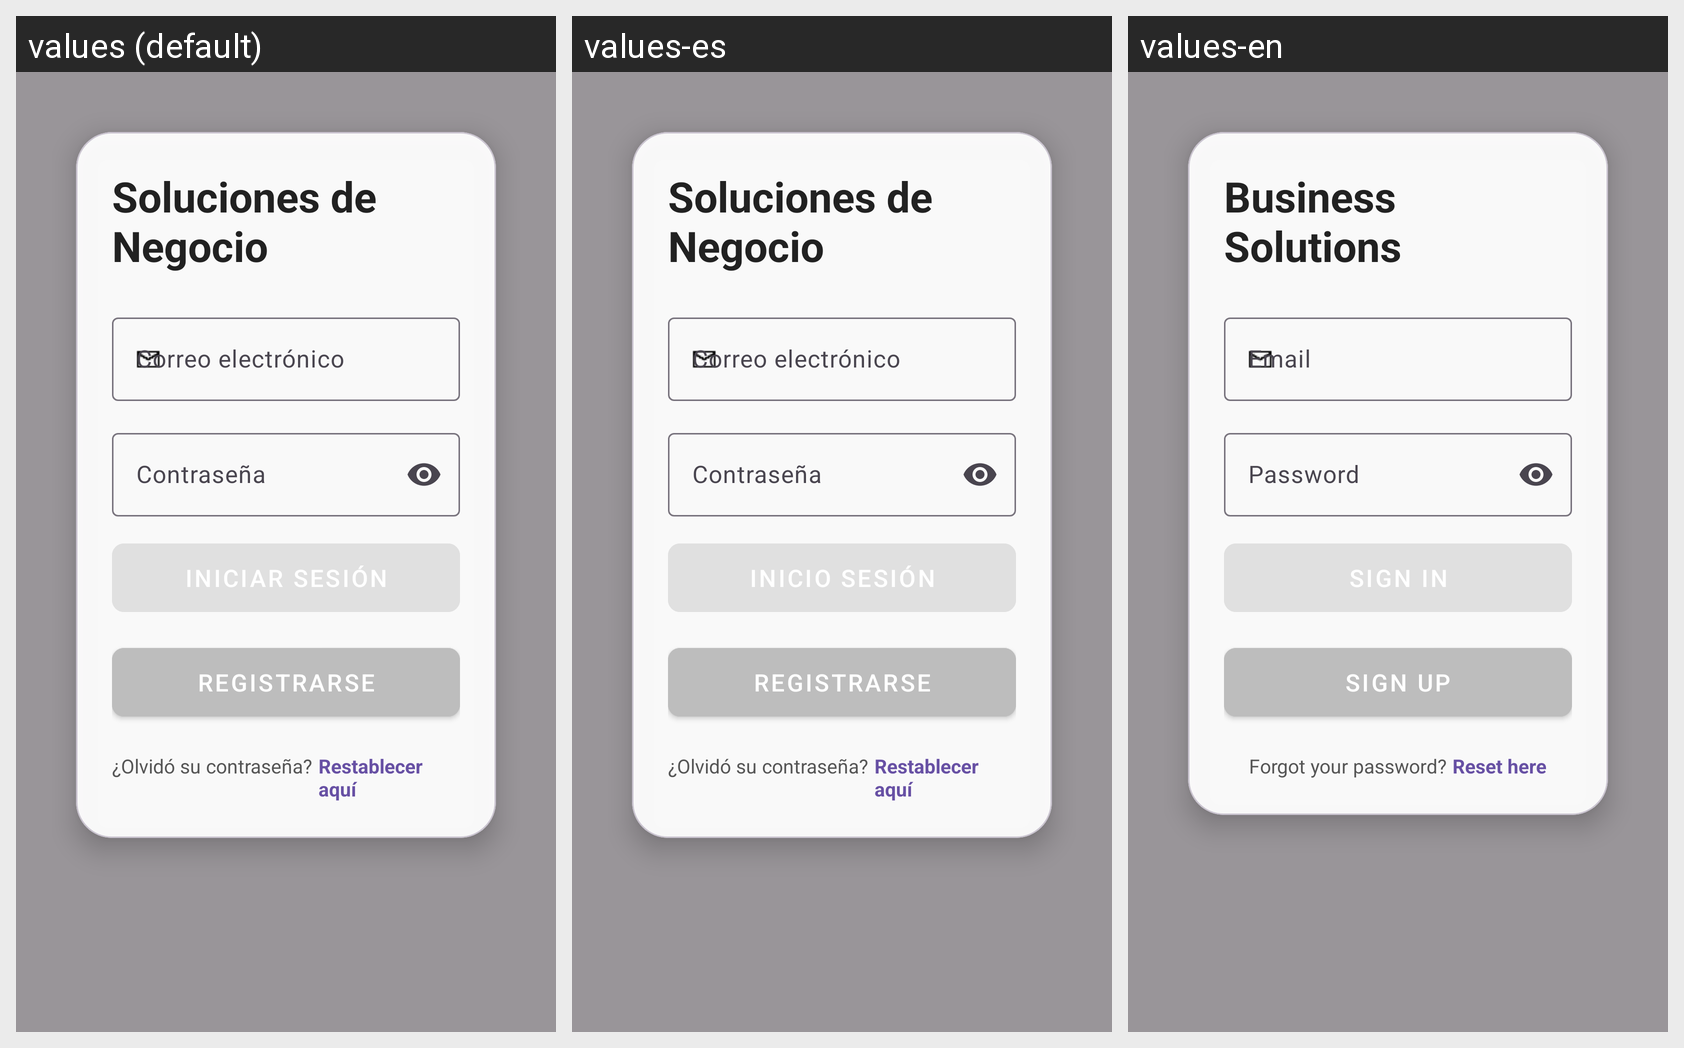

This grid shows one Android layout under several languages. Give, for every string resource on the screen, its name, the default text and each shown locale's text.
Android screen res/layout/activity_main.xml rendered under 3 locales, left to right: values (default), values-es, values-en. Device: Nexus 5 (rendered at 1080×1920; each locale shown at half size, 540×960, under a caption strip naming it); theme Theme.Login.
Strings drawn on this screen, with the default value and each locale's value (text and hints the layout hard-codes, and strings that could not be matched under every locale, appear in the picture but are not listed):

login
  values: Soluciones de Negocio
  values-es: Soluciones de Negocio
  values-en: Business Solutions

email
  values: Correo electrónico
  values-es: Correo electrónico
  values-en: Email

password
  values: Contraseña
  values-es: Contraseña
  values-en: Password

register
  values: Registrarse
  values-es: Registrarse
  values-en: Sign up

forgot_password
  values: ¿Olvidó su contraseña?
  values-es: ¿Olvidó su contraseña?
  values-en: Forgot your password?

reset_here
  values: Restablecer aquí
  values-es: Restablecer aquí
  values-en: Reset here
